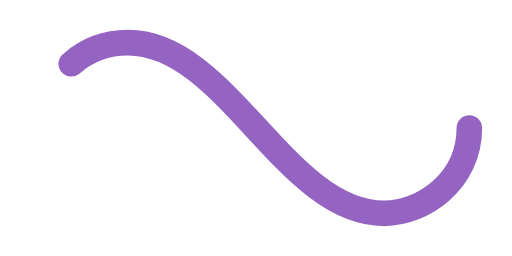
t = 0.00 s
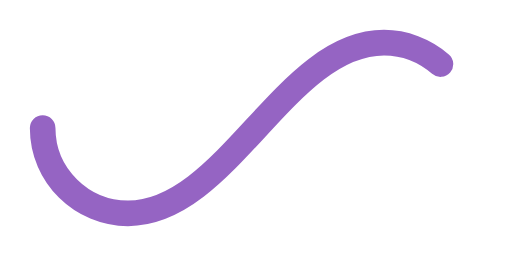
t = 0.50 s
t = 1.00 s: frame unchanged from t = 0.00 s, image omitted
t = 1.50 s: frame unchanged from t = 0.50 s, image omitted

The animated SVG that drew these frames (rendered in a browser with its animation timeline set to each time). Animation: 1 SMIL element (animate=1); one cycle of 2.00 s, repeats indefinitely.

<svg xmlns='http://www.w3.org/2000/svg' viewBox='0 0 300 150'><path fill='none' stroke='#9564C3' stroke-width='15' stroke-linecap='round' stroke-dasharray='300 385' stroke-dashoffset='0' d='M275 75c0 31-27 50-50 50-58 0-92-100-150-100-28 0-50 22-50 50s23 50 50 50c58 0 92-100 150-100 24 0 50 19 50 50Z'><animate attributeName='stroke-dashoffset' calcMode='spline' dur='2' values='685;-685' keySplines='0 0 1 1' repeatCount='indefinite'></animate></path></svg>
